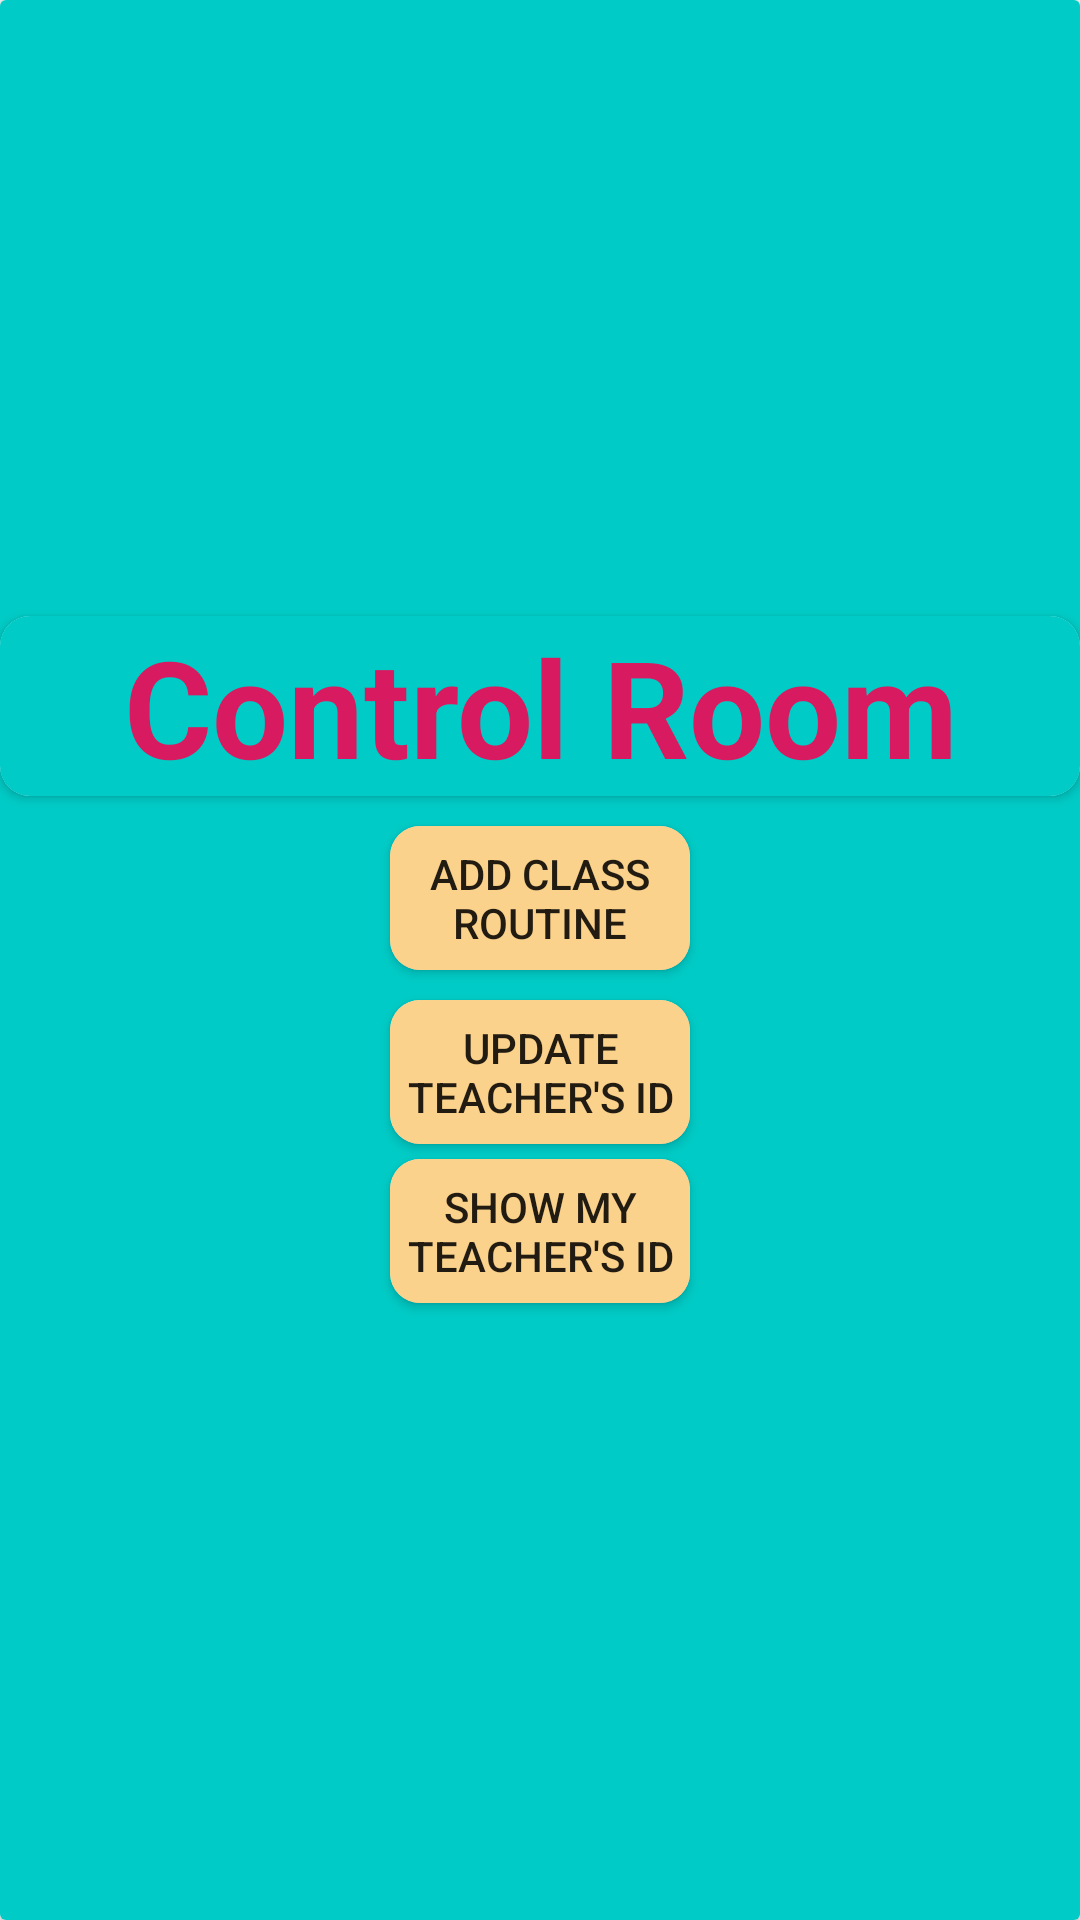

Here is an Android app screen rendered from its layout file. Give the layout XML and the strings, colors and styles it references.
<!-- AndroidManifest.xml: application theme AppTheme -->
<!-- res/layout/insertshow.xml -->
<?xml version="1.0" encoding="utf-8"?>
<android.support.v7.widget.CardView xmlns:android="http://schemas.android.com/apk/res/android"
    xmlns:app="http://schemas.android.com/apk/res-auto"
    android:layout_width="match_parent"
    android:layout_height="match_parent">

    <LinearLayout
        android:layout_width="match_parent"
        android:layout_height="match_parent"
        android:orientation="vertical"
        android:gravity="center"
        android:background="@color/colorPrimaryDark"
        >
        <android.support.v7.widget.CardView
            android:layout_width="match_parent"
            android:layout_height="wrap_content"
            app:cardCornerRadius="10dp">
            <TextView
                android:layout_width="match_parent"
                android:layout_height="match_parent"
                android:text="Control Room"
                android:background="@color/colorPrimaryDark"
                android:textColor="@color/colorAccent"
                android:gravity="center"
                android:textSize="45dp"
                android:textStyle="bold"/>
        </android.support.v7.widget.CardView>
        <android.support.v7.widget.CardView
            android:layout_width="100dp"
            android:layout_marginTop="10dp"
            android:layout_height="wrap_content"
            app:cardCornerRadius="10dp">
            <Button
                android:background="#FBD28B"
                android:layout_width="match_parent"
                android:layout_height="match_parent"
                android:id="@+id/insert"
                android:text="Add Class Routine"
                />
        </android.support.v7.widget.CardView>
        <android.support.v7.widget.CardView
            android:layout_width="100dp"
            android:layout_height="wrap_content"

            android:layout_marginTop="10dp"
            app:cardCornerRadius="10dp">
            <Button
                android:background="#FBD28B"
                android:layout_width="match_parent"
                android:layout_height="match_parent"
                android:id="@+id/update"
                android:text="Update Teacher's ID"
                />
        </android.support.v7.widget.CardView>
        <android.support.v7.widget.CardView
            android:layout_width="100dp"
            android:layout_marginTop="5dp"
            android:layout_height="wrap_content"
        app:cardCornerRadius="10dp">
        <Button
            android:background="#FBD28B"

            android:layout_width="match_parent"
            android:layout_height="match_parent"
            android:id="@+id/show"
            android:text="Show My Teacher's ID"
            />
    </android.support.v7.widget.CardView>
    </LinearLayout>
</android.support.v7.widget.CardView>
<!-- resources referenced by this layout -->
<resources>
  <color name="colorAccent">#D81B60</color>
  <color name="colorPrimaryDark">#01CBC6</color>
  <style name="AppTheme" parent="Base.V14.Theme.MaterialComponents.Light.DarkActionBar.Bridge">
          
          <item name="colorPrimary">#2B2B52</item>
          <item name="colorPrimaryDark">@color/colorPrimaryDark</item>
          <item name="colorAccent">@color/colorAccent</item>
      </style>
</resources>
